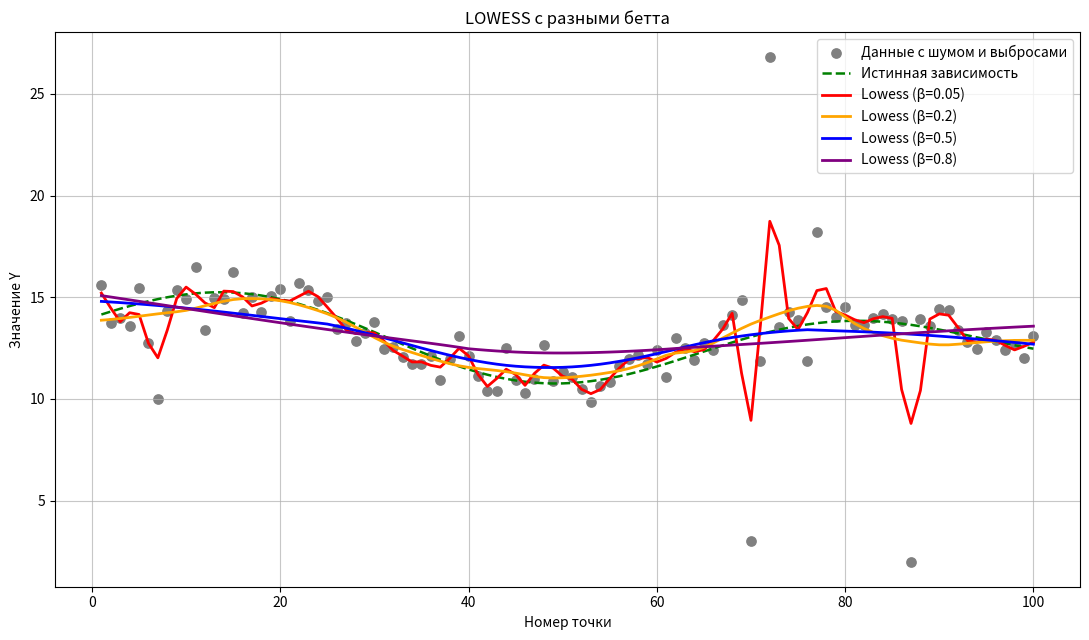
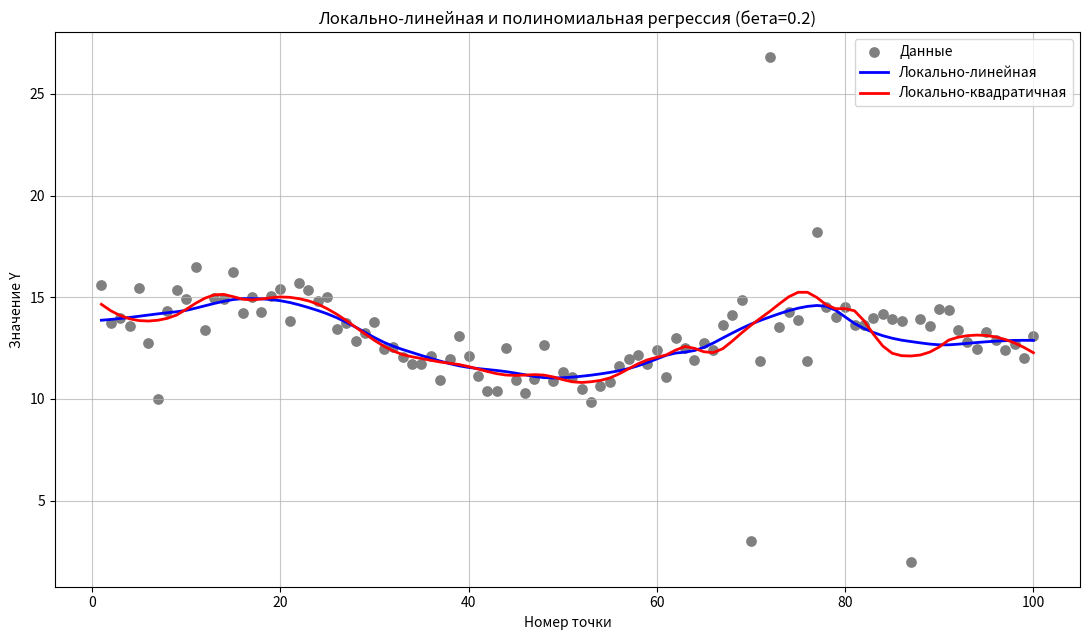
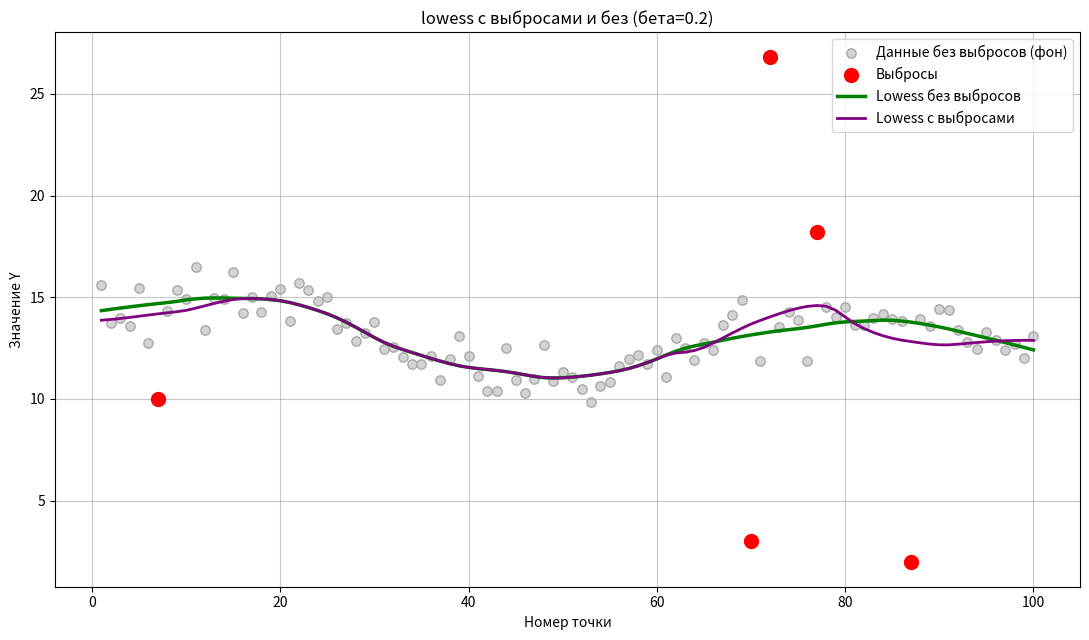

Here is the Python script that generated these plots, in order:
import numpy as np
import matplotlib.pyplot as plt

# ГЕНЕРАЦИЯ ОБУЧАЮЩЕЙ ВЫБОРКИ 
np.random.seed(1)
N = 100

# Генерируем номера точек от 1 до 100
X = np.arange(1, N + 1)

# Базовая нелинейная функция
y_true = 13.0 + 1.5 * np.sin(X * 0.1) + 1.0 * np.cos(X * 0.05)

# Добавляем обычный случайный шум
noise1 = 0.2
y_range = np.max(y_true) - np.min(y_true)
computed_scale = y_range * noise1

noise = np.random.normal(loc=0.0, scale=computed_scale, size=N)
y_clean = y_true + noise  # Данные без выбросов

# Добавляем ровно 5 крупных случайных выбросов (как на Рисунке 3)
y_dirty = y_clean.copy()
outlier_indices = [6, 71, 76, 69, 86]  # Индексы для демонстрации аномалий
y_dirty[6] = 10.0
y_dirty[71] = 26.8
y_dirty[76] = 18.2
y_dirty[69] = 3.0
y_dirty[86] = 2.0

# 3. АЛГОРИТМ LOWESS
def lowess_1d(X_train, y_train, X_query, beta=0.2, degree=1):
    M_query = X_query.shape[0] # -> хранит int 100
    predictions = np.zeros(M_query)
    
    # beta определяет долю точек (размер окна)
    k_neighbors = int(np.ceil(beta * len(X_train))) # -> int чтобы использовать как индекс, ceil - округление вверх, beta*len(X_train) - 20 соседей
    
    for i in range(M_query):
        x_q = X_query[i]
        
        # Расстояния на одномерной оси
        distances = np.abs(X_train - x_q)
        neighbor_index = np.argsort(distances)[:k_neighbors]
        
        X_neigh = X_train[neighbor_index]
        y_neigh = y_train[neighbor_index]
        dist_neigh = distances[neighbor_index]
        
        max_dist = dist_neigh[-1]
        if max_dist == 0: max_dist = 0.000001

        # Трикубическая функция весов Кливленда
        u = dist_neigh / max_dist
        weights = (1 - u**3)**3
        W = np.diag(weights)
        
        # Формируем матрицу плана в зависимости от степени полинома
        if degree == 1:
            A = np.column_stack((np.ones(k_neighbors), X_neigh))
            a_q = np.array([1, x_q])
        else:  # degree == 2 (Квадратичная)
            A = np.column_stack((np.ones(k_neighbors), X_neigh, X_neigh**2))
            a_q = np.array([1, x_q, x_q**2])
            
        # Решение ВМНК
        ATA = A.T @ W @ A
        ATWy = A.T @ W @ y_neigh
        
        beta_coef, _, _, _ = np.linalg.lstsq(ATA, ATWy, rcond=None)
        predictions[i] = np.dot(a_q, beta_coef)
        
    return predictions

# 1: Сравнение Lowess с разным коэффициентом сглаживания beta
plt.figure(figsize=(11, 6.5))
plt.scatter(X, y_dirty, color='gray', s=45, label='Данные с шумом и выбросами')
plt.plot(X, y_true, 'g--', linewidth=1.8, label='Истинная зависимость')

betas = [0.05, 0.2, 0.5, 0.8]
colors = ['red', 'orange', 'blue', 'purple']

for b, c in zip(betas, colors):
    y_pred = lowess_1d(X, y_dirty, X, beta=b, degree=1)
    plt.plot(X, y_pred, color=c, linewidth=2, label=f'Lowess (β={b})')

plt.title('LOWESS с разными бетта', fontsize=12)
plt.xlabel('Номер точки')
plt.ylabel('Значение Y')
plt.legend(loc='upper right')
plt.grid(True, alpha=0.7)
plt.tight_layout()
plt.show()

# 2: Сравнение локально-линейной и полиномиальной регрессии (beta=0.2)
plt.figure(figsize=(11, 6.5))
plt.scatter(X, y_dirty, color='gray', s=45, label='Данные')

y_linear = lowess_1d(X, y_dirty, X, beta=0.2, degree=1)
y_quadratic = lowess_1d(X, y_dirty, X, beta=0.2, degree=2)

plt.plot(X, y_linear, color='blue', linewidth=2, label='Локально-линейная')
plt.plot(X, y_quadratic, color='red', linewidth=2, label='Локально-квадратичная')

plt.title('Локально-линейная и полиномиальная регрессия (бета=0.2)', fontsize=12)
plt.xlabel('Номер точки')
plt.ylabel('Значение Y')
plt.legend(loc='upper right')
plt.grid(True, alpha=0.7)
plt.tight_layout()
plt.show()

# 3: Влияние выбросов на Lowess (beta=0.2)
plt.figure(figsize=(11, 6.5))

# Отрисовка фона и чистых точек
clean_mask = np.ones(N, dtype=bool)
clean_mask[outlier_indices] = False
plt.scatter(X[clean_mask], y_clean[clean_mask], color='lightgray', edgecolors='darkgray', s=45, label='Данные без выбросов (фон)')
plt.scatter(X[outlier_indices], y_dirty[outlier_indices], color='red', s=100, zorder=5, label='Выбросы')

# Расчет Lowess для двух выборок
y_pred_clean = lowess_1d(X, y_clean, X, beta=0.2, degree=1)
y_pred_dirty = lowess_1d(X, y_dirty, X, beta=0.2, degree=1)

plt.plot(X, y_pred_clean, color='green', linewidth=2.5, label='Lowess без выбросов')
plt.plot(X, y_pred_dirty, color='purple', linewidth=2, label='Lowess с выбросами')

plt.title('lowess с выбросами и без (бета=0.2)', fontsize=12)
plt.xlabel('Номер точки')
plt.ylabel('Значение Y')
plt.legend(loc='upper right')
plt.grid(True, alpha=0.7)
plt.tight_layout()
plt.show()
